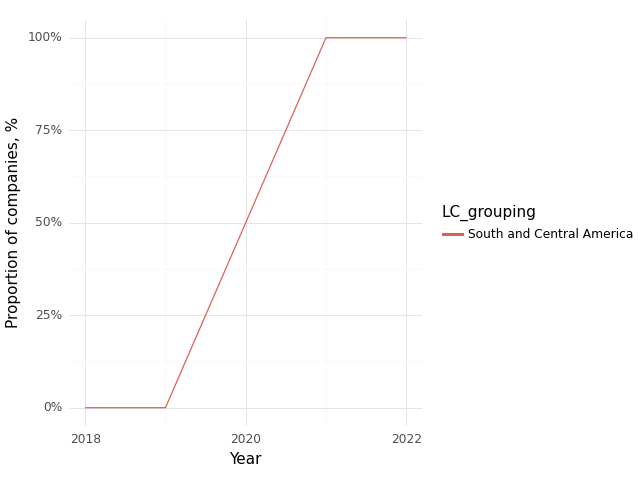

Values plotted in this chart, from the file beside it:
, Year, LC_grouping, Climate, Health, Intersection
0, 2018, South and Central America, 0.0, 0.0, 0.0
1, 2019, South and Central America, 0.0, 0.0, 0.0
2, 2021, South and Central America, 1.0, 1.0, 1.0
3, 2022, South and Central America, 1.0, 1.0, 1.0
